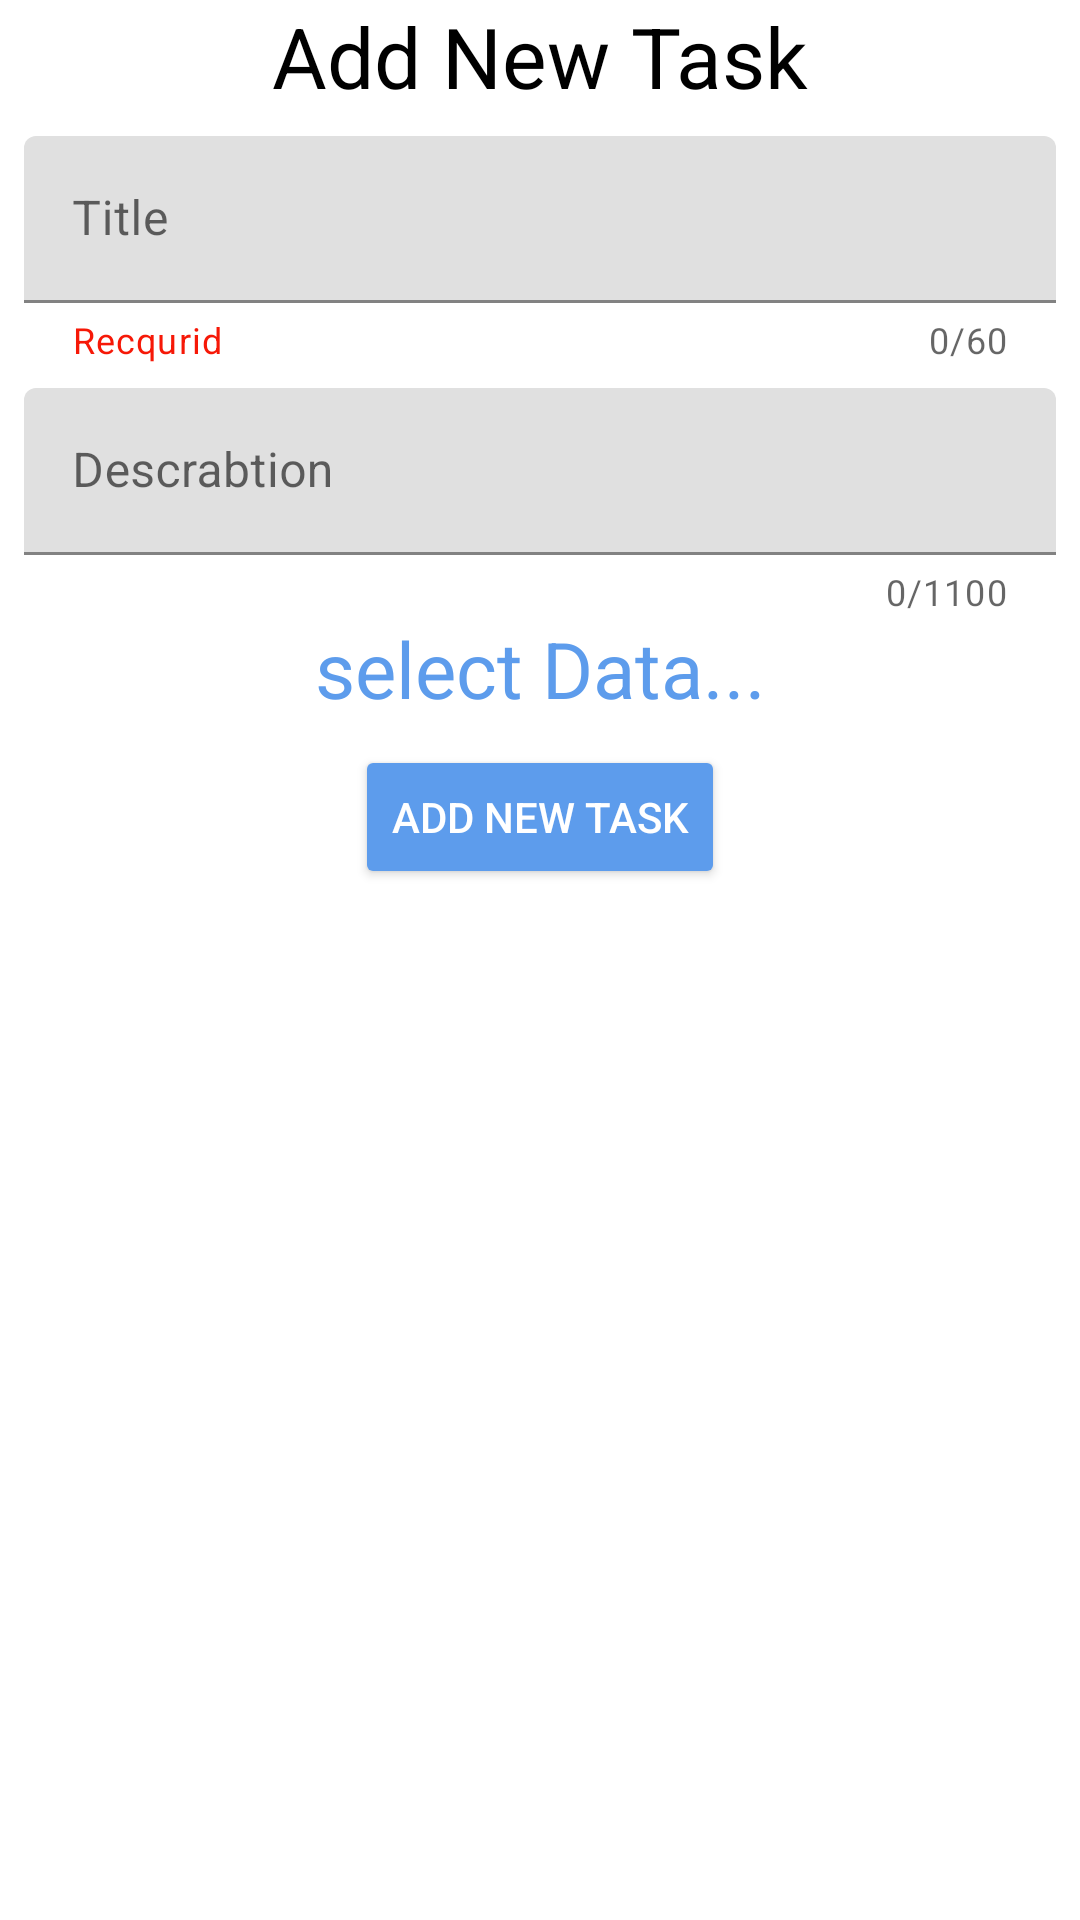

Write the Android layout XML for this screen, with the resource values it uses.
<!-- AndroidManifest.xml: application theme Theme.TodoApp2 -->
<!-- res/layout/addbottomsheetfragment.xml -->
<?xml version="1.0" encoding="utf-8"?>
<androidx.constraintlayout.widget.ConstraintLayout xmlns:android="http://schemas.android.com/apk/res/android"
    xmlns:app="http://schemas.android.com/apk/res-auto"
    xmlns:tools="http://schemas.android.com/tools"
    android:layout_width="match_parent"
    android:layout_height="match_parent">

    <TextView
        android:id="@+id/Add_New_Task"
        android:layout_width="wrap_content"
        android:layout_height="wrap_content"
        android:text="Add New Task"
        android:textColor="@color/black"
        android:textSize="28sp"
        app:layout_constraintEnd_toEndOf="parent"
        app:layout_constraintStart_toStartOf="parent"
        app:layout_constraintTop_toTopOf="parent" />

    <com.google.android.material.textfield.TextInputLayout
        android:id="@+id/textfield1"
        style="@style/ThemeOverlay.Material3.TextInputEditText.OutlinedBox"
        android:layout_width="0dp"
        android:layout_height="wrap_content"
        android:layout_margin="8dp"
        android:layout_marginTop="32dp"
        android:hint="Title"
        app:counterEnabled="true"
        app:counterMaxLength="60"
        app:helperText="Recqurid"
        app:helperTextTextColor="#F61807"
        app:hintTextColor="@color/black"
        app:endIconMode="clear_text"
        app:layout_constraintEnd_toEndOf="parent"
        app:hintAnimationEnabled="true"
        app:layout_constraintStart_toStartOf="parent"
        app:layout_constraintTop_toBottomOf="@id/Add_New_Task"
        tools:ignore="MissingConstraints">

        <EditText
            android:id="@+id/addtitleTask"
            android:layout_width="match_parent"
            android:layout_height="wrap_content"
            tools:ignore="MissingConstraints" />
    </com.google.android.material.textfield.TextInputLayout>

    <com.google.android.material.textfield.TextInputLayout
        android:id="@+id/textfield2"
        style="@style/ThemeOverlay.Material3.TextInputEditText.OutlinedBox"
        android:layout_width="0dp"
        android:layout_height="wrap_content"
        android:layout_margin="8dp"
        android:layout_marginTop="32dp"
        android:hint="Descrabtion"
        app:counterEnabled="true"
        app:counterMaxLength="1100"
        app:hintTextColor="@color/black"
        app:layout_constraintEnd_toEndOf="parent"
        app:layout_constraintStart_toStartOf="parent"
        app:endIconMode="clear_text"
        app:layout_constraintTop_toBottomOf="@id/textfield1"
        tools:ignore="MissingConstraints">

        <EditText
            android:id="@+id/adddeatailsTask"
            android:layout_width="match_parent"
            android:layout_height="wrap_content" />
    </com.google.android.material.textfield.TextInputLayout>

    <TextView
        android:id="@+id/select_data"
        android:layout_width="wrap_content"
        android:layout_height="wrap_content"
        android:text="select Data..."
        android:textColor="@color/Blue"
        android:textSize="26sp"
        app:layout_constraintEnd_toEndOf="parent"
        app:layout_constraintStart_toStartOf="parent"
        app:layout_constraintTop_toBottomOf="@id/textfield2" />

    <Button
        android:id="@+id/bt_button_new_Task"
        android:layout_width="wrap_content"
        android:layout_height="wrap_content"
        android:layout_margin="8dp"
        android:backgroundTint="@color/Blue"
        android:text="Add new task"
        android:textColor="@color/white"
        app:layout_constraintEnd_toEndOf="parent"
        app:layout_constraintStart_toStartOf="parent"
        app:layout_constraintTop_toBottomOf="@id/select_data" />

</androidx.constraintlayout.widget.ConstraintLayout>
<!-- resources referenced by this layout -->
<resources>
  <color name="Blue">#5D9CEC</color>
  <color name="black">#FF000000</color>
  <color name="white">#FFFFFFFF</color>
  <style name="Theme.TodoApp2" parent="Theme.MaterialComponents.DayNight.NoActionBar">
          
          <item name="colorPrimary">@color/whiteGreen</item>
          <item name="colorPrimaryVariant">@color/Blue</item>
          <item name="colorOnPrimary">@color/white</item>
          
          <item name="colorSecondary">@color/Green</item>
          <item name="colorSecondaryVariant">@color/white</item>
          <item name="colorOnSecondary">@color/black</item>
          
          <item name="android:statusBarColor">?attr/colorPrimaryVariant</item>
          
      </style>
  <color name="whiteGreen">#DFECDB</color>
  <color name="Green">#61E757</color>
</resources>
